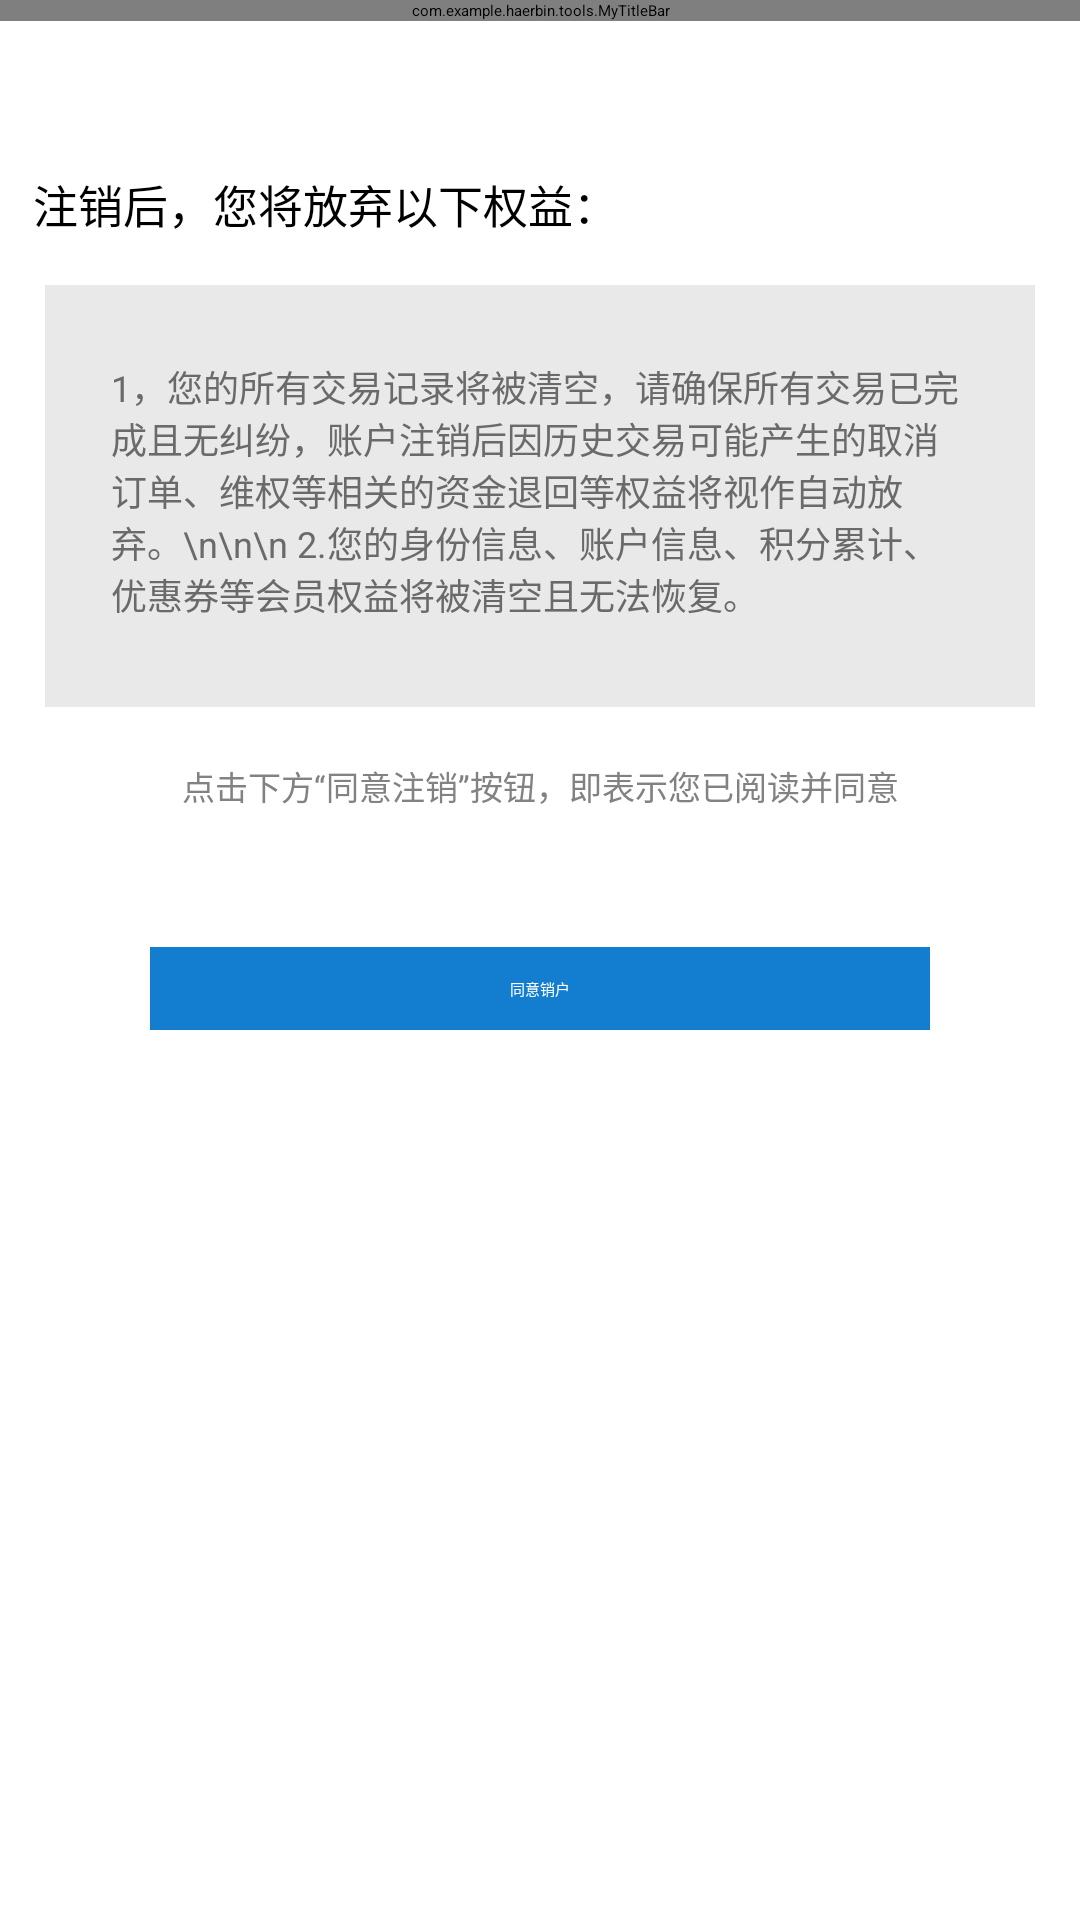

Layout XML and referenced resources for this Android screen:
<!-- AndroidManifest.xml: application theme QMUI.NoActionBar -->
<!-- res/layout/activity_log_off.xml -->
<?xml version="1.0" encoding="utf-8"?>
<androidx.constraintlayout.widget.ConstraintLayout xmlns:android="http://schemas.android.com/apk/res/android"
    xmlns:app="http://schemas.android.com/apk/res-auto"
    xmlns:tools="http://schemas.android.com/tools"
    android:layout_width="match_parent"
    android:layout_height="match_parent"
    android:background="@color/white"
    tools:context=".activity.LogOffActivity">

    <com.example.haerbin.tools.MyTitleBar
        android:id="@+id/titleBar"
        android:layout_width="match_parent"
        android:layout_height="wrap_content"
        app:center_txt="账户注销"
        app:layout_constraintTop_toTopOf="parent" />

    <TextView
        android:id="@+id/tv_title"
        android:layout_width="wrap_content"
        android:layout_height="wrap_content"
        android:paddingStart="11dp"
        android:paddingTop="50dp"
        android:text="注销后，您将放弃以下权益："
        android:textColor="#ff000000"
        android:textSize="15sp"
        app:layout_constraintStart_toStartOf="parent"
        app:layout_constraintTop_toBottomOf="@id/titleBar" />

    <TextView
        android:id="@+id/tv_txt"
        android:layout_width="match_parent"
        android:layout_height="wrap_content"
        android:layout_marginStart="15dp"
        android:layout_marginTop="16dp"
        android:layout_marginEnd="15dp"
        android:background="@color/color_e9e9e9"
        android:paddingStart="22dp"
        android:paddingTop="25dp"
        android:paddingEnd="22dp"
        android:paddingBottom="29dp"
        android:text="1，您的所有交易记录将被清空，请确保所有交易已完成且无纠纷，账户注销后因历史交易可能产生的取消订单、维权等相关的资金退回等权益将视作自动放弃。\n\n\n
2.您的身份信息、账户信息、积分累计、优惠券等会员权益将被清空且无法恢复。"
        android:textColor="#ff6b6a6a"
        android:textSize="12sp"
        app:layout_constraintTop_toBottomOf="@id/tv_title" />

    <TextView
        android:layout_width="match_parent"
        android:layout_height="wrap_content"
        android:gravity="center"
        android:paddingTop="18dp"
        android:text="点击下方“同意注销”按钮，即表示您已阅读并同意"
        android:textColor="#ff828282"
        android:textSize="11sp"
        app:layout_constraintTop_toBottomOf="@id/tv_txt" />

    <TextView
        android:id="@+id/tv_ok"
        android:layout_width="match_parent"
        android:layout_height="wrap_content"
        android:layout_marginStart="50dp"
        android:layout_marginTop="80dp"
        android:layout_marginEnd="50dp"
        android:background="@color/color_137ed0"
        android:gravity="center"
        android:paddingTop="10dp"
        android:paddingBottom="10dp"
        android:text="同意销户"
        android:textColor="@color/white"
        app:layout_constraintTop_toBottomOf="@id/tv_txt" />
</androidx.constraintlayout.widget.ConstraintLayout>
<!-- resources referenced by this layout -->
<resources>
  <color name="color_137ed0">#ff137ed0</color>
  <color name="color_e9e9e9">#ffe9e9e9</color>
  <color name="white">#FFFFFFFF</color>
</resources>
